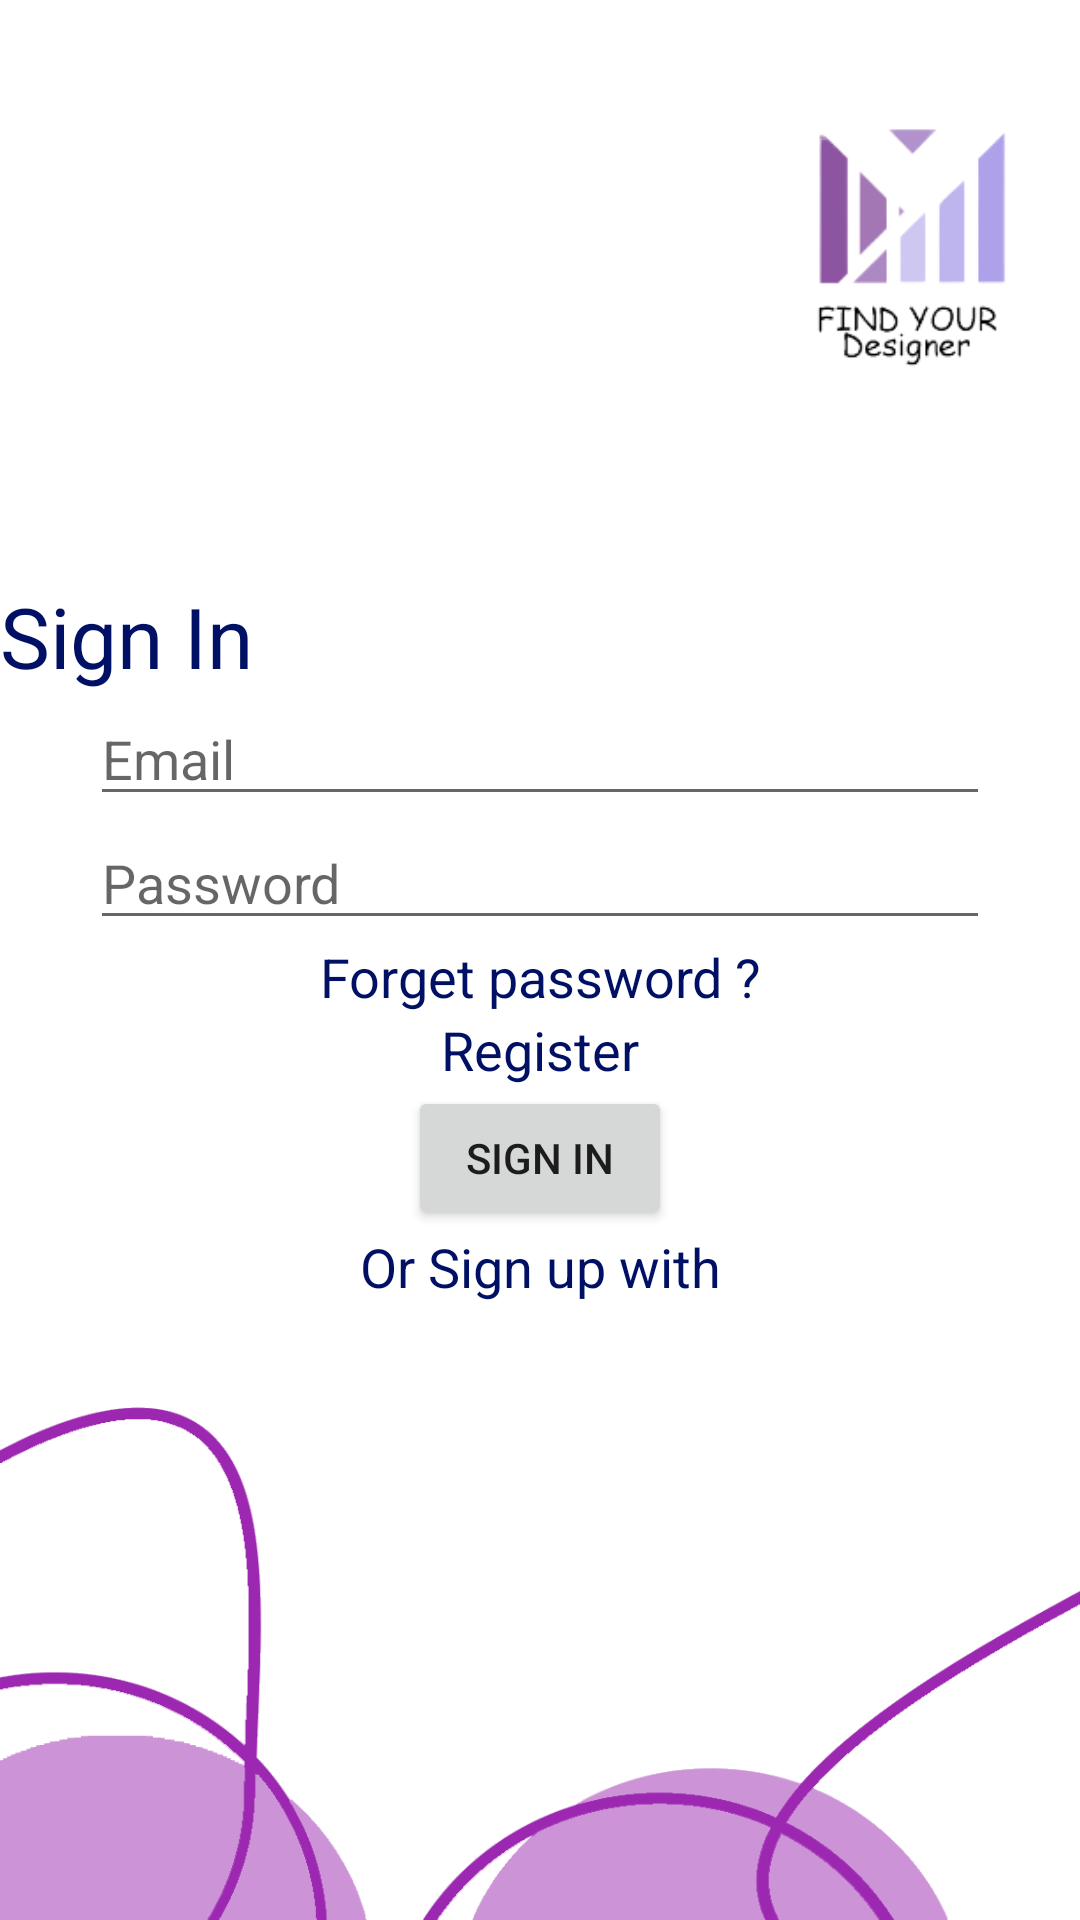

Layout XML and referenced resources for this Android screen:
<!-- AndroidManifest.xml: application theme Theme.ProjectDesigner -->
<!-- res/layout/activity_main.xml -->
<?xml version="1.0" encoding="utf-8"?>
<androidx.constraintlayout.widget.ConstraintLayout
    xmlns:android="http://schemas.android.com/apk/res/android"
    xmlns:app="http://schemas.android.com/apk/res-auto"
    android:layout_width="match_parent"
    android:layout_height="match_parent"
    android:background="@drawable/signin">
    <ImageView
        android:layout_width="100dp"
        android:layout_height="140dp"
        android:id="@+id/ig_signup"
        android:layout_marginTop="12dp"
        android:layout_marginRight="8dp"
        android:layout_centerInParent="true"
        app:layout_constraintRight_toRightOf="parent"
        app:layout_constraintTop_toTopOf="parent"
        android:src="@drawable/logo"
        />
    <TextView
        android:layout_width="match_parent"
        android:layout_height="wrap_content"
        android:id="@+id/txt_sign"
        android:text="Sign In"
        android:textColor="#001064"
        android:textSize="28dp"
        app:layout_constraintTop_toBottomOf="@id/ig_signup"
        app:layout_constraintBottom_toBottomOf="@id/edt_mail"

        />
    <EditText
        android:layout_width="300dp"
        android:layout_height="wrap_content"
        android:id="@+id/edt_mail"
        android:hint="Email"
        android:inputType="textEmailAddress"
        app:layout_constraintTop_toBottomOf="@id/txt_sign"
        app:layout_constraintLeft_toLeftOf="parent"
        app:layout_constraintRight_toRightOf="parent"
        app:layout_constraintBottom_toTopOf="@id/edt_pass"
        />
    <EditText
        android:layout_width="300dp"
        android:layout_height="wrap_content"
        android:id="@+id/edt_pass"
        android:hint="Password"
        android:inputType="textPassword"
        app:layout_constraintTop_toBottomOf="@id/edt_mail"
        app:layout_constraintLeft_toLeftOf="parent"
        app:layout_constraintRight_toRightOf="parent"
        app:layout_constraintBottom_toTopOf="@id/txt_policy"
        />


    <TextView
        android:layout_width="match_parent"
        android:layout_height="wrap_content"
        android:id="@+id/txt_policy"
        android:text="Forget password ?"
        android:textColor="#001064"
        android:gravity="center"
        android:textSize="18dp"
        app:layout_constraintTop_toBottomOf="@id/edt_pass"
        />
    <TextView
        android:layout_width="match_parent"
        android:layout_height="wrap_content"
        android:id="@+id/txt_register"
        android:text="Register"
        android:textColor="#001064"
        android:gravity="center"
        android:textSize="18dp"
        app:layout_constraintTop_toBottomOf="@id/txt_policy"
        app:layout_constraintBottom_toTopOf="@id/btn_signin"
        />

    <Button
        android:layout_width="wrap_content"
        android:layout_height="wrap_content"
        android:text="Sign in"
        android:id="@+id/btn_signin"
        app:layout_constraintTop_toBottomOf="@id/txt_policy"
        app:layout_constraintLeft_toLeftOf="parent"
        app:layout_constraintRight_toRightOf="parent"
        app:layout_constraintBottom_toTopOf="@id/txt_signup"
        />
    <TextView
        android:layout_width="wrap_content"
        android:layout_height="wrap_content"
        android:text="Or Sign up with"
        android:textColor="#001064"
        android:gravity="center"
        android:textSize="18dp"
        android:id="@+id/txt_signup"
        app:layout_constraintTop_toBottomOf="@id/btn_signin"
        app:layout_constraintLeft_toLeftOf="parent"
        app:layout_constraintRight_toRightOf="parent"
        app:layout_constraintBottom_toTopOf="@id/ig_finger"
        />

    <ImageView
        android:layout_width="100dp"
        android:layout_height="140dp"
        android:id="@+id/ig_finger"
        android:layout_marginTop="12dp"
        android:layout_marginRight="8dp"
        android:layout_centerInParent="true"
        android:src="@drawable/ic_fingerprint"
        app:layout_constraintTop_toBottomOf="@id/txt_signup"
        app:layout_constraintLeft_toLeftOf="parent"
        app:layout_constraintRight_toRightOf="parent"
        />

</androidx.constraintlayout.widget.ConstraintLayout>
<!-- resources referenced by this layout -->
<resources>
  <!-- drawable logo: png bitmap (drawable-v24, 7526 bytes) -->
  <!-- drawable signin: png bitmap (drawable-v24, 48673 bytes) -->
  <style name="Theme.ProjectDesigner" parent="Theme.MaterialComponents.DayNight.DarkActionBar">
          
          <item name="colorPrimary">@color/purple_500</item>
          <item name="colorPrimaryVariant">@color/purple_700</item>
          <item name="colorOnPrimary">@color/white</item>
          
          <item name="colorSecondary">@color/teal_200</item>
          <item name="colorSecondaryVariant">@color/teal_700</item>
          <item name="colorOnSecondary">@color/black</item>
          
          <item name="android:statusBarColor" tools:targetApi="l">?attr/colorPrimaryVariant</item>
          
      </style>
  <color name="purple_500">#FF6200EE</color>
  <color name="purple_700">#FF3700B3</color>
  <color name="white">#FFFFFFFF</color>
  <color name="teal_200">#FF03DAC5</color>
  <color name="teal_700">#FF018786</color>
  <color name="black">#FF000000</color>
</resources>
